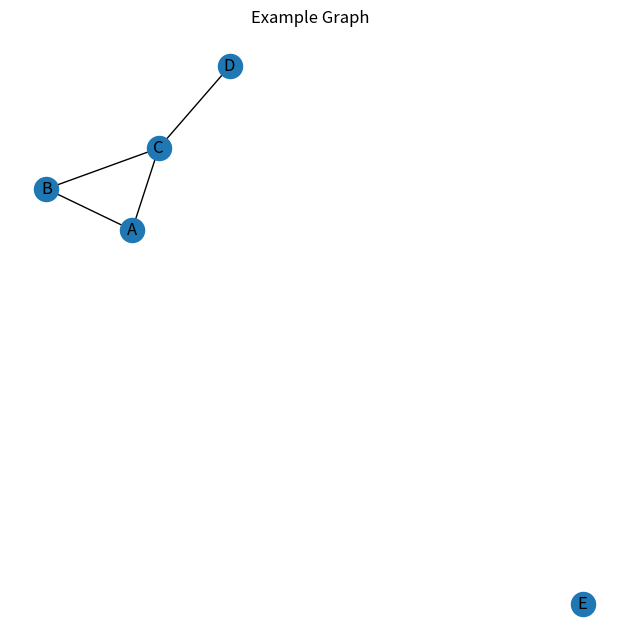
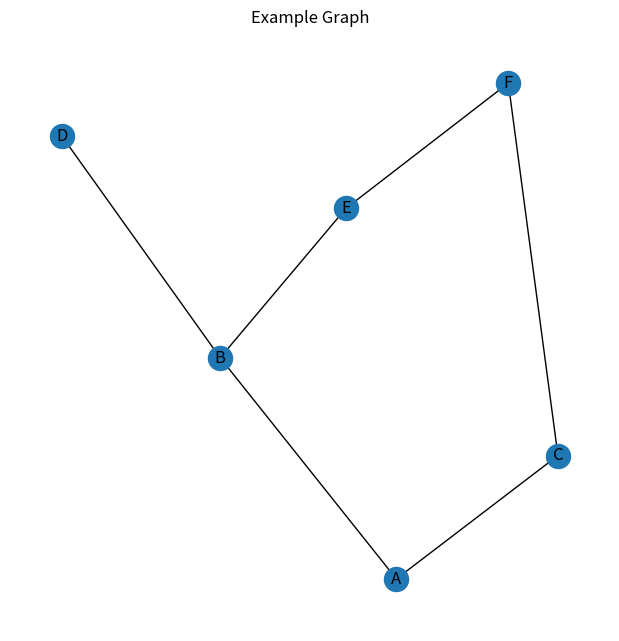

Recreate these plots in Python, in order.
# %%
import matplotlib.pyplot as plt
import networkx as nx
import numpy as np

# %%

# Define the connections as a list of edges
edges = [('A', 'B'), ('A', 'C'), ('B', 'C'), ('C', 'D')]
isolated_nodes = ['E']


# Create an empty graph
G = nx.Graph()

# Add edges to the graph
G.add_edges_from(edges)
G.add_nodes_from(isolated_nodes)

# Draw the graph
plt.figure(figsize=(6, 6))
nx.draw(G, with_labels=True)
plt.title('Example Graph')
plt.show()

# %%

# %% Adjacency list representation of the graph
graph = {
    'A': ['B', 'C'],
    'B': ['A', 'D', 'E'],
    'C': ['A', 'F'],
    'D': ['B'],
    'E': ['B', 'F'],
    'F': ['C', 'E']
}

# edge_list = [(edges[key],y) for y in graph[key] for key in graph.keys()]
edge_list = [(key,edge_y) for key in graph.keys() for y in graph[key] for edge_y in y ]
print(edge_list)

# Create an empty graph
G = nx.Graph()

# Add edges to the graph
G.add_edges_from(edge_list)

# Draw the graph
plt.figure(figsize=(6, 6))
nx.draw(G, with_labels=True)
plt.title('Example Graph')
plt.show()
# %%%
def dfs_recursive(graph, node, visited):
    if node not in visited:
        print(node, end=" ")
        visited.add(node)
        for neighbor in graph[node]:
            dfs_recursive(graph, neighbor, visited)

visited = set()  # A set to keep track of visited nodes

dfs_recursive(graph, 'D', visited)

# %%
import heapq

def dijkstra(graph, start):
    # Initialize distances and predecessors
    distances = {node: float('infinity') for node in graph}
    predecessors = {node: None for node in graph}
    distances[start] = 0
    
    # Priority queue to store (distance, node) pairs
    pq = [(0, start)]
    
    while pq:
        current_distance, current_node = heapq.heappop(pq)
        
        # Skip if this node has already been processed
        if current_distance > distances[current_node]:
            continue
        
        for neighbor, weight in graph[current_node].items():
            distance = current_distance + weight
            
            # Check if a shorter path to neighbor exists
            if distance < distances[neighbor]:
                distances[neighbor] = distance
                predecessors[neighbor] = current_node
                heapq.heappush(pq, (distance, neighbor))
    
    return distances, predecessors

# Example usage
graph = {
    'A': {'B': 1, 'C': 4},
    'B': {'A': 1, 'C': 2, 'D': 5},
    'C': {'A': 4, 'B': 2, 'D': 1},
    'D': {'B': 5, 'C': 1}
}

distances, predecessors = dijkstra(graph, 'A')
print("Shortest distances:", distances)
print("Predecessors:", predecessors)

# %%
